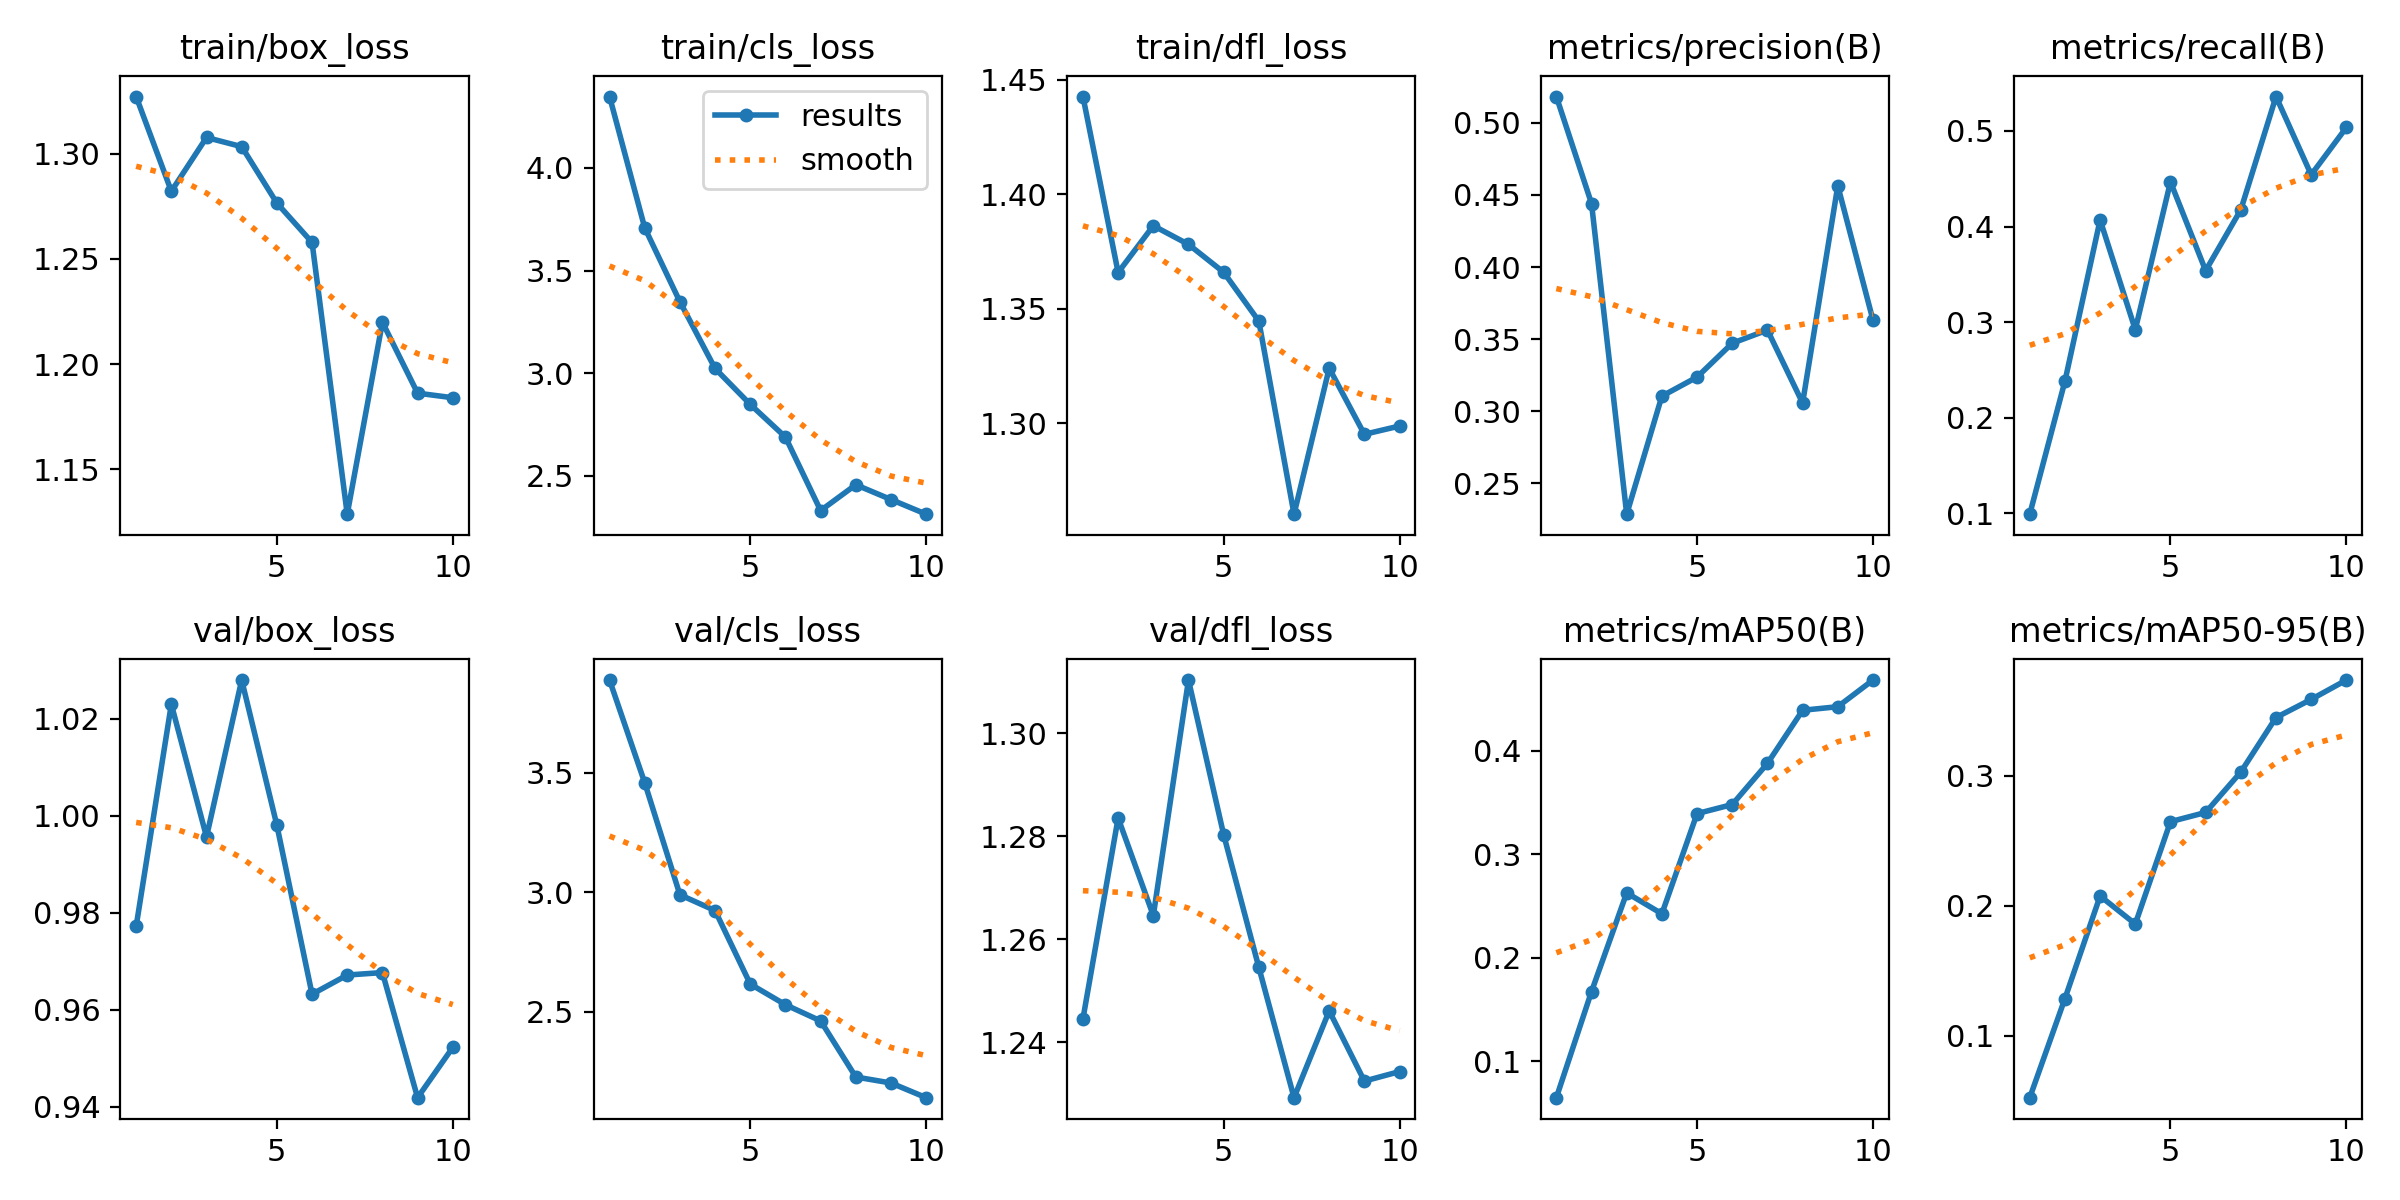

The data file committed next to this chart (first rows):
epoch, time, train/box_loss, train/cls_loss, train/dfl_loss, metrics/precision(B), metrics/recall(B), metrics/mAP50(B), metrics/mAP50-95(B), val/box_loss, val/cls_loss, val/dfl_loss, lr/pg0, lr/pg1, lr/pg2
1, 1081, 1.327, 4.348, 1.443, 0.5183, 0.09901, 0.06456, 0.05243, 0.9772, 3.888, 1.245, 9.73288e-05, 9.73288e-05, 9.73288e-05
2, 1580, 1.282, 3.709, 1.366, 0.4441, 0.2381, 0.1672, 0.1286, 1.023, 3.458, 1.284, 0.000176, 0.000176, 0.000176
3, 2257, 1.308, 3.349, 1.386, 0.2286, 0.4069, 0.2626, 0.2075, 0.9956, 2.99, 1.265, 0.0002352, 0.0002352, 0.0002352
4, 2723, 1.303, 3.023, 1.378, 0.3105, 0.292, 0.2423, 0.186, 1.028, 2.924, 1.31, 0.0002067, 0.0002067, 0.0002067
5, 3210, 1.277, 2.848, 1.366, 0.3237, 0.4467, 0.3392, 0.2646, 0.998, 2.616, 1.28, 0.0001776, 0.0001776, 0.0001776
6, 1037, 1.258, 2.689, 1.345, 0.3472, 0.3538, 0.348, 0.2717, 0.9632, 2.53, 1.255, 0.0001485, 0.0001485, 0.0001485
7, 625.3, 1.129, 2.331, 1.26, 0.3563, 0.4176, 0.3877, 0.3028, 0.9672, 2.462, 1.229, 0.0001194, 0.0001194, 0.0001194
8, 1368, 1.22, 2.457, 1.324, 0.3058, 0.536, 0.4391, 0.3447, 0.9677, 2.228, 1.246, 9.0258e-05, 9.0258e-05, 9.0258e-05
9, 1935, 1.186, 2.385, 1.295, 0.4563, 0.4541, 0.4425, 0.3587, 0.9419, 2.203, 1.232, 6.1152e-05, 6.1152e-05, 6.1152e-05
10, 2788, 1.184, 2.314, 1.299, 0.3632, 0.5037, 0.4683, 0.3735, 0.9523, 2.141, 1.234, 3.2046e-05, 3.2046e-05, 3.2046e-05
